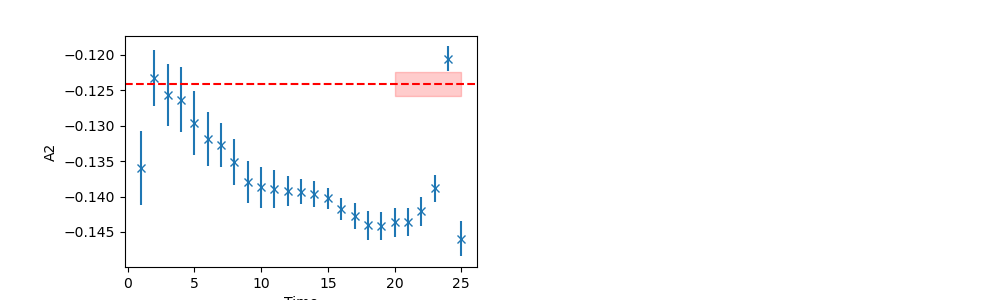

Source data for this figure (header and first rows):
	EffectiveMass	Error	RegUp	RegLow
0	-0.1241	0.00166	26	19
